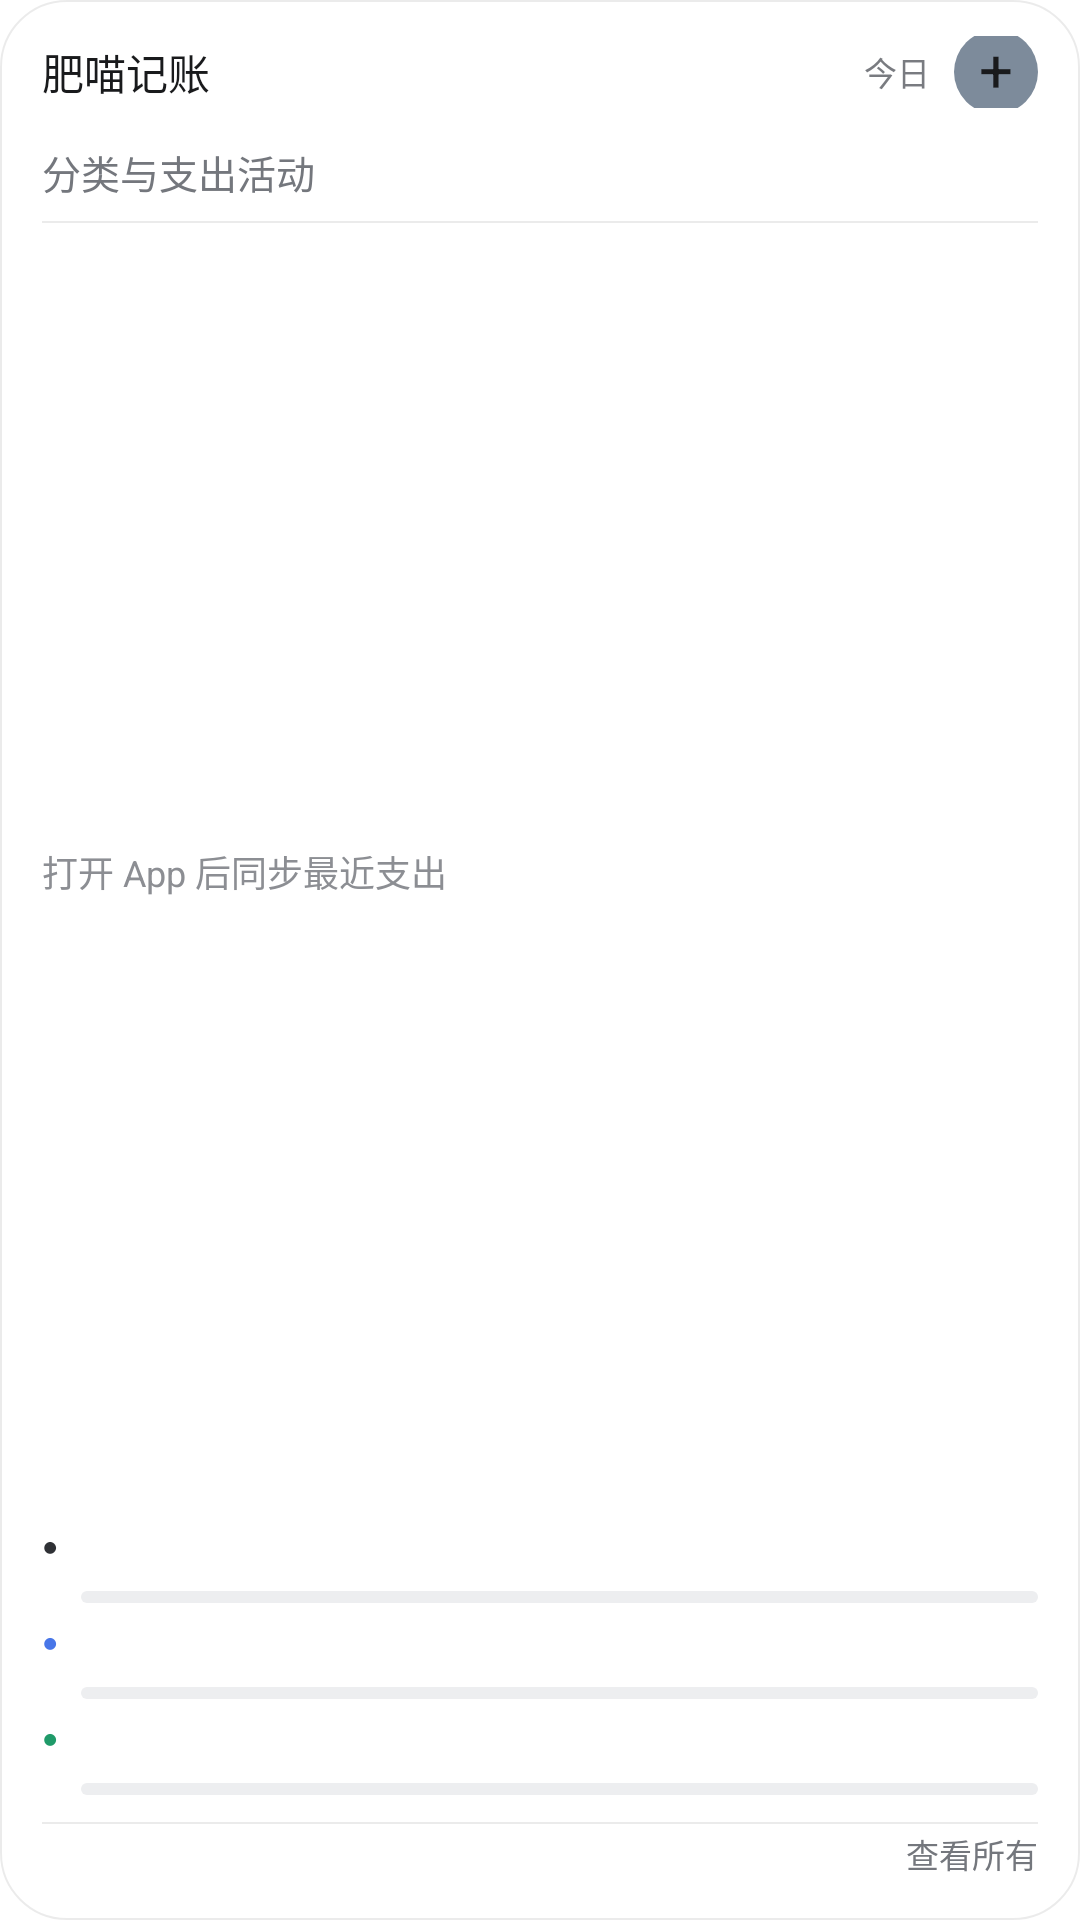

This screen was rendered from an Android layout file. Write that file and the resources it references.
<!-- AndroidManifest.xml: fallback theme Theme.MaterialComponents.DayNight.NoActionBar -->
<!-- res/layout/widget_categories.xml -->
﻿<?xml version="1.0" encoding="utf-8"?>
<LinearLayout xmlns:android="http://schemas.android.com/apk/res/android"
    android:id="@+id/widget_categories_root"
    android:layout_width="match_parent"
    android:layout_height="match_parent"
    android:background="@drawable/widget_feimiao_bg"
    android:orientation="vertical"
    android:paddingLeft="14dp"
    android:paddingTop="12dp"
    android:paddingRight="14dp"
    android:paddingBottom="12dp">

    <LinearLayout
        android:layout_width="match_parent"
        android:layout_height="24dp"
        android:gravity="center_vertical"
        android:orientation="horizontal">

        <TextView
            android:id="@+id/widget_categories_book"
            android:layout_width="0dp"
            android:layout_height="wrap_content"
            android:layout_weight="1"
            android:ellipsize="end"
            android:includeFontPadding="false"
            android:maxLines="1"
            android:text="肥喵记账"
            android:textColor="#191A1C"
            android:textSize="14sp" />

        <TextView
            android:id="@+id/widget_categories_date"
            android:layout_width="wrap_content"
            android:layout_height="wrap_content"
            android:layout_marginRight="8dp"
            android:includeFontPadding="false"
            android:text="今日"
            android:textColor="#797B80"
            android:textSize="11sp" />

        <TextView
            android:id="@+id/widget_categories_add"
            android:layout_width="28dp"
            android:layout_height="28dp"
            android:background="@drawable/widget_add_bg"
            android:gravity="center"
            android:includeFontPadding="false"
            android:text="+"
            android:textColor="#191A1C"
            android:textSize="20sp" />
    </LinearLayout>

    <TextView
        android:id="@+id/widget_categories_title"
        android:layout_width="match_parent"
        android:layout_height="wrap_content"
        android:layout_marginTop="12dp"
        android:includeFontPadding="false"
        android:text="分类与支出活动"
        android:textColor="#74777D"
        android:textSize="13sp" />

    <FrameLayout
        android:layout_width="match_parent"
        android:layout_height="0.5dp"
        android:layout_marginTop="7dp"
        android:background="#14000000" />

    <TextView
        android:id="@+id/widget_categories_empty"
        android:layout_width="match_parent"
        android:layout_height="0dp"
        android:layout_marginTop="10dp"
        android:layout_weight="1"
        android:gravity="center_vertical"
        android:includeFontPadding="false"
        android:text="打开 App 后同步最近支出"
        android:textColor="#8C8E93"
        android:textSize="12sp" />

    <LinearLayout
        android:id="@+id/widget_category_row_1"
        android:layout_width="match_parent"
        android:layout_height="32dp"
        android:layout_marginTop="8dp"
        android:orientation="vertical">

        <LinearLayout
            android:layout_width="match_parent"
            android:layout_height="22dp"
            android:gravity="center_vertical"
            android:orientation="horizontal">

            <TextView
                android:id="@+id/widget_category_dot_1"
                android:layout_width="13dp"
                android:layout_height="wrap_content"
                android:includeFontPadding="false"
                android:text="●"
                android:textColor="#2F3135"
                android:textSize="9sp" />

            <TextView
                android:id="@+id/widget_category_name_1"
                android:layout_width="0dp"
                android:layout_height="wrap_content"
                android:layout_weight="1"
                android:ellipsize="end"
                android:includeFontPadding="false"
                android:maxLines="1"
                android:textColor="#191A1C"
                android:textSize="12sp" />

            <TextView
                android:id="@+id/widget_category_amount_1"
                android:layout_width="wrap_content"
                android:layout_height="wrap_content"
                android:includeFontPadding="false"
                android:textColor="#191A1C"
                android:textSize="12sp" />

            <TextView
                android:id="@+id/widget_category_percent_1"
                android:layout_width="38dp"
                android:layout_height="wrap_content"
                android:gravity="right"
                android:includeFontPadding="false"
                android:textColor="#8C8E93"
                android:textSize="10sp" />
        </LinearLayout>

        <ProgressBar
            android:id="@+id/widget_category_progress_1"
            style="?android:attr/progressBarStyleHorizontal"
            android:layout_width="match_parent"
            android:layout_height="4dp"
            android:layout_marginLeft="13dp"
            android:layout_marginTop="4dp"
            android:indeterminate="false"
            android:max="100"
            android:progress="0"
            android:progressDrawable="@drawable/widget_progress" />
    </LinearLayout>

    <LinearLayout
        android:id="@+id/widget_category_row_2"
        android:layout_width="match_parent"
        android:layout_height="32dp"
        android:orientation="vertical">

        <LinearLayout
            android:layout_width="match_parent"
            android:layout_height="22dp"
            android:gravity="center_vertical"
            android:orientation="horizontal">

            <TextView
                android:id="@+id/widget_category_dot_2"
                android:layout_width="13dp"
                android:layout_height="wrap_content"
                android:includeFontPadding="false"
                android:text="●"
                android:textColor="#4876E8"
                android:textSize="9sp" />

            <TextView
                android:id="@+id/widget_category_name_2"
                android:layout_width="0dp"
                android:layout_height="wrap_content"
                android:layout_weight="1"
                android:ellipsize="end"
                android:includeFontPadding="false"
                android:maxLines="1"
                android:textColor="#191A1C"
                android:textSize="12sp" />

            <TextView
                android:id="@+id/widget_category_amount_2"
                android:layout_width="wrap_content"
                android:layout_height="wrap_content"
                android:includeFontPadding="false"
                android:textColor="#191A1C"
                android:textSize="12sp" />

            <TextView
                android:id="@+id/widget_category_percent_2"
                android:layout_width="38dp"
                android:layout_height="wrap_content"
                android:gravity="right"
                android:includeFontPadding="false"
                android:textColor="#8C8E93"
                android:textSize="10sp" />
        </LinearLayout>

        <ProgressBar
            android:id="@+id/widget_category_progress_2"
            style="?android:attr/progressBarStyleHorizontal"
            android:layout_width="match_parent"
            android:layout_height="4dp"
            android:layout_marginLeft="13dp"
            android:layout_marginTop="4dp"
            android:indeterminate="false"
            android:max="100"
            android:progress="0"
            android:progressDrawable="@drawable/widget_progress" />
    </LinearLayout>

    <LinearLayout
        android:id="@+id/widget_category_row_3"
        android:layout_width="match_parent"
        android:layout_height="32dp"
        android:orientation="vertical">

        <LinearLayout
            android:layout_width="match_parent"
            android:layout_height="22dp"
            android:gravity="center_vertical"
            android:orientation="horizontal">

            <TextView
                android:id="@+id/widget_category_dot_3"
                android:layout_width="13dp"
                android:layout_height="wrap_content"
                android:includeFontPadding="false"
                android:text="●"
                android:textColor="#1F9A69"
                android:textSize="9sp" />

            <TextView
                android:id="@+id/widget_category_name_3"
                android:layout_width="0dp"
                android:layout_height="wrap_content"
                android:layout_weight="1"
                android:ellipsize="end"
                android:includeFontPadding="false"
                android:maxLines="1"
                android:textColor="#191A1C"
                android:textSize="12sp" />

            <TextView
                android:id="@+id/widget_category_amount_3"
                android:layout_width="wrap_content"
                android:layout_height="wrap_content"
                android:includeFontPadding="false"
                android:textColor="#191A1C"
                android:textSize="12sp" />

            <TextView
                android:id="@+id/widget_category_percent_3"
                android:layout_width="38dp"
                android:layout_height="wrap_content"
                android:gravity="right"
                android:includeFontPadding="false"
                android:textColor="#8C8E93"
                android:textSize="10sp" />
        </LinearLayout>

        <ProgressBar
            android:id="@+id/widget_category_progress_3"
            style="?android:attr/progressBarStyleHorizontal"
            android:layout_width="match_parent"
            android:layout_height="4dp"
            android:layout_marginLeft="13dp"
            android:layout_marginTop="4dp"
            android:indeterminate="false"
            android:max="100"
            android:progress="0"
            android:progressDrawable="@drawable/widget_progress" />
    </LinearLayout>

    <FrameLayout
        android:layout_width="match_parent"
        android:layout_height="0.5dp"
        android:layout_marginTop="7dp"
        android:background="#14000000" />

    <TextView
        android:id="@+id/widget_categories_show_all"
        android:layout_width="match_parent"
        android:layout_height="20dp"
        android:gravity="center_vertical|right"
        android:includeFontPadding="false"
        android:text="查看所有"
        android:textColor="#74777D"
        android:textSize="11sp" />
</LinearLayout>
<!-- resources referenced by this layout -->
<resources>
  <!-- drawable widget_add_bg (drawable) -->
  <?xml version="1.0" encoding="utf-8"?>
  <shape xmlns:android="http://schemas.android.com/apk/res/android"
      android:shape="oval">
      <solid android:color="#FF7D8B9B" />
  </shape>
  <!-- drawable widget_feimiao_bg (drawable) -->
  <?xml version="1.0" encoding="utf-8"?>
  <shape xmlns:android="http://schemas.android.com/apk/res/android">
      
      <solid android:color="#FFFFFFFF" />
      <corners android:radius="22dp" />
      <stroke
          android:width="0.5dp"
          android:color="#14000000" />
  </shape>
  <!-- drawable widget_progress (drawable) -->
  <?xml version="1.0" encoding="utf-8"?>
  <layer-list xmlns:android="http://schemas.android.com/apk/res/android">
      <item android:id="@android:id/background">
          <shape>
              <corners android:radius="5dp" />
              <solid android:color="#EDEEF0" />
          </shape>
      </item>
      <item android:id="@android:id/progress">
          <scale android:scaleWidth="100%">
              <shape>
                  <corners android:radius="5dp" />
                  <solid android:color="#2F3135" />
              </shape>
          </scale>
      </item>
  </layer-list>
</resources>
